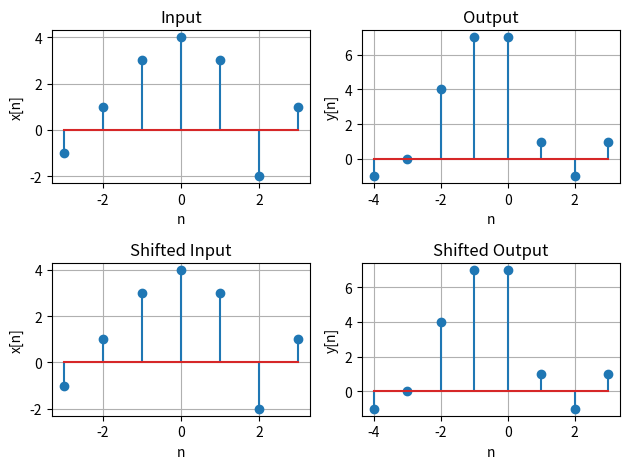

This figure's Python source:
import matplotlib.pyplot as plt
import numpy as np

def sigshift (x,m,n0):
    ns = m+n0;
    xs = x;
    return ns, xs
def sigadd (n1, x1, n2, x2):
    n = np.arange(min(min(n1),min(n2)), max(max(n1), max(n2)) + 1)
    y1 = np.zeros(len(n))
    y2 = np.zeros(len(n))
    index1 = (n >= min(n1)) & (n <= max(n1))
    index2 = (n >= min(n2)) & (n <= max(n2))
    y1[index1] = x1
    y2[index2] = x2
    y = y1 + y2
    return n, y
n = np.arange(-3, 4)
x = np.array([-1, 1, 3, 4, 3, -2, 1])

#Original Input
x1 = x; nx1 = n;

#Shifted input
nx2, x2 = sigshift(x1, nx1, 0)

#Original Output
na, ya = sigshift(x1, nx1, 0)
nb, yb = sigshift(x1, nx1, -1)
ny1, y1 = sigadd(na, ya, nb, yb)

#Shifted Output
na, ya = sigshift(x2, nx2, 0)
nb, yb = sigshift(x2, nx2, -1)
ny2, y2 = sigadd(na, ya, nb, yb)

#Subplot
plt.subplot(2,2,1); plt.stem(nx1, x1);
plt.xlabel('n'); plt.ylabel('x[n]');
plt.title('Input')
plt.grid(True)

plt.subplot(2,2,2); plt.stem(ny1, y1);
plt.xlabel('n'); plt.ylabel('y[n]');
plt.title('Output')
plt.grid(True)

plt.subplot(2,2,3); plt.stem(nx2, x2);
plt.xlabel('n'); plt.ylabel('x[n]');
plt.title('Shifted Input')
plt.grid(True)

plt.subplot(2,2,4); plt.stem(ny2, y2);
plt.xlabel('n'); plt.ylabel('y[n]');
plt.title('Shifted Output')
plt.grid(True)

plt.tight_layout()
plt.show()
